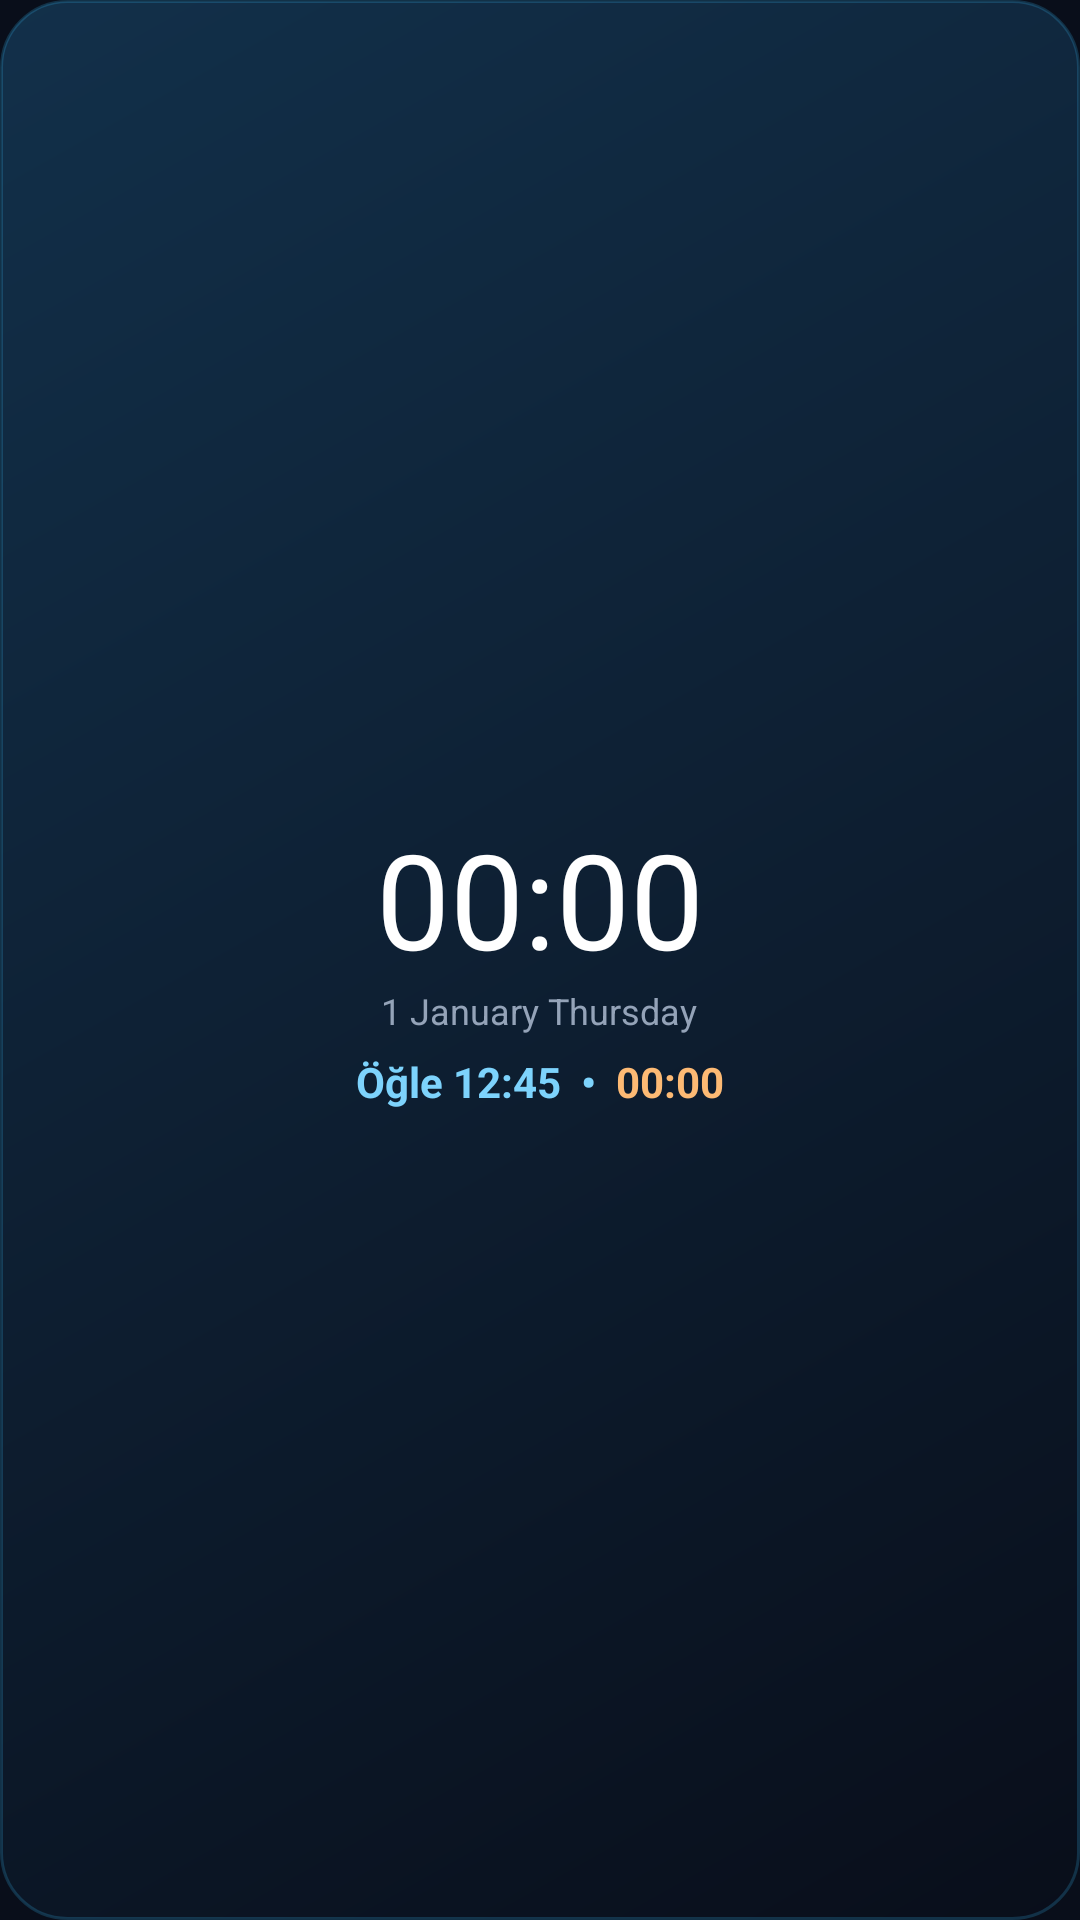

Layout XML and referenced resources for this Android screen:
<!-- AndroidManifest.xml: application theme Theme.TamVakti -->
<!-- res/layout/widget_clock.xml -->
<?xml version="1.0" encoding="utf-8"?>
<LinearLayout xmlns:android="http://schemas.android.com/apk/res/android"
    android:id="@+id/widget_root"
    android:layout_width="match_parent"
    android:layout_height="match_parent"
    android:background="@drawable/widget_bg"
    android:gravity="center"
    android:orientation="vertical"
    android:padding="10dp">
    <TextClock
        android:layout_width="wrap_content"
        android:layout_height="wrap_content"
        android:format12Hour="HH:mm"
        android:format24Hour="HH:mm"
        android:maxLines="1"
        android:textColor="@color/w_text"
        android:textSize="44sp" />
    <TextClock
        android:layout_width="wrap_content"
        android:layout_height="wrap_content"
        android:format12Hour="d MMMM EEEE"
        android:format24Hour="d MMMM EEEE"
        android:maxLines="1"
        android:textColor="@color/w_muted"
        android:textSize="12sp" />
    <LinearLayout
        android:layout_width="wrap_content"
        android:layout_height="wrap_content"
        android:layout_marginTop="6dp"
        android:gravity="center_vertical"
        android:orientation="horizontal">
        <TextView
            android:id="@+id/w_name"
            android:layout_width="wrap_content"
            android:layout_height="wrap_content"
            android:maxLines="1"
            android:text="Öğle 12:45  •  "
            android:textColor="@color/w_accent"
            android:textSize="14sp"
            android:textStyle="bold" />
        <Chronometer
            android:id="@+id/w_countdown"
            android:layout_width="wrap_content"
            android:layout_height="wrap_content"
            android:textColor="@color/w_count"
            android:textSize="14sp"
            android:textStyle="bold" />
    </LinearLayout>
</LinearLayout>
<!-- resources referenced by this layout -->
<resources>
  <color name="w_accent">#7DD3FC</color>
  <color name="w_count">#FDBA74</color>
  <color name="w_muted">#94A3B8</color>
  <color name="w_text">#FFFFFF</color>
  <!-- drawable widget_bg (drawable) -->
  <?xml version="1.0" encoding="utf-8"?>
  <shape xmlns:android="http://schemas.android.com/apk/res/android" android:shape="rectangle">
      <gradient
          android:angle="135"
          android:endColor="#12304A"
          android:startColor="#090E1A" />
      <stroke
          android:width="1dp"
          android:color="#3338BDF8" />
      <corners android:radius="22dp" />
  </shape>
  <style name="Theme.TamVakti" parent="Theme.MaterialComponents.DayNight.NoActionBar">
          <item name="colorPrimary">@color/primary</item>
          <item name="colorPrimaryDark">@color/primary_dark</item>
          <item name="android:windowBackground">@color/background_dark</item>
          <item name="android:statusBarColor">@color/background_dark</item>
          <item name="android:navigationBarColor">@color/background_dark</item>
      </style>
  <color name="primary">#38BDF8</color>
  <color name="primary_dark">#0EA5E9</color>
  <color name="background_dark">#090E1A</color>
</resources>
